Dataset: Service-learning-model (GitHub, ajintalan16/Service-learning-model). Classes: akapulko, lagundi, sambong.

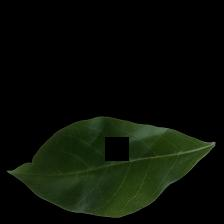
Label: lagundi

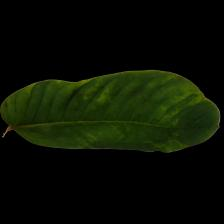
Label: akapulko

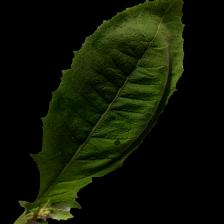
Label: sambong

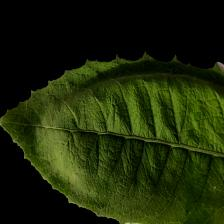
Label: sambong

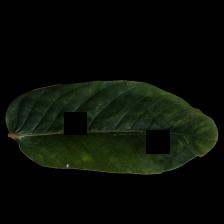
Label: akapulko

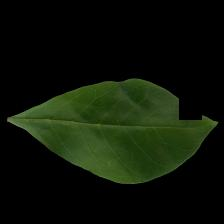
Label: lagundi
